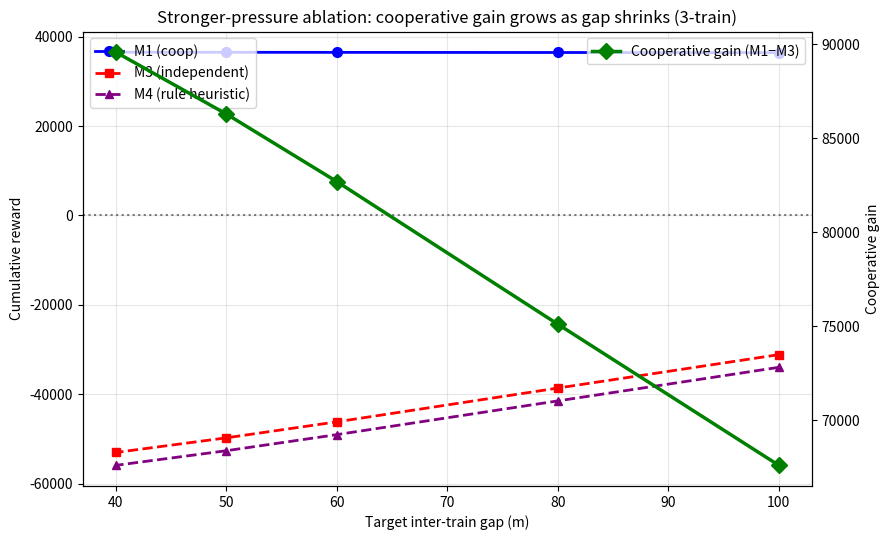
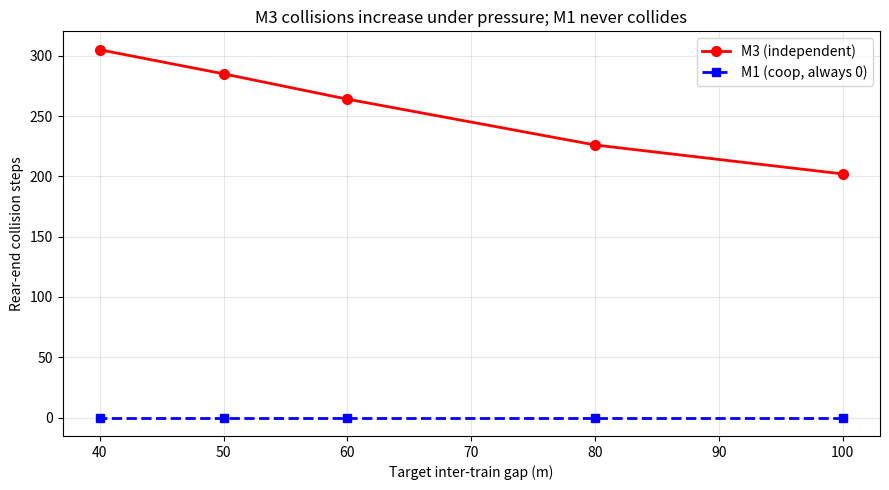

The script that saved these images, in order:
"""论文图：更强压力场景消融（target_gap 100→40m，协同增量随压力增大）。

数据来自 sweep_pressure_gap.py 的结果（M1 100m训练，评估不同 target_gap）。
输出：outputs/figures/fig_pressure_ablation.png
"""
import os
import numpy as np
import matplotlib
matplotlib.use('Agg')
import matplotlib.pyplot as plt

# 压力消融数据（sweep_pressure_gap.py 实测）
GAPS = [100.0, 80.0, 60.0, 50.0, 40.0]
M1_REWARD = [36446, 36477, 36507, 36524, 36542]
M3_REWARD = [-31151, -38630, -46191, -49772, -53046]
M3_COLL = [202, 226, 264, 285, 305]
M4_REWARD = [-33991, -41504, -49054, -52655, -55924]
COOP_GAIN = [m1 - m3 for m1, m3 in zip(M1_REWARD, M3_REWARD)]

os.makedirs('outputs/figures', exist_ok=True)

# 图1：reward vs target_gap（双轴：M1/M3/M4 reward + 协同增量）
fig, ax1 = plt.subplots(figsize=(9, 5.5))
ax1.plot(GAPS, M1_REWARD, 'o-', color='blue', linewidth=2, markersize=7, label='M1 (coop)')
ax1.plot(GAPS, M3_REWARD, 's--', color='red', linewidth=2, markersize=6, label='M3 (independent)')
ax1.plot(GAPS, M4_REWARD, '^--', color='purple', linewidth=2, markersize=6, label='M4 (rule heuristic)')
ax1.axhline(y=0, color='k', linestyle=':', alpha=0.5)
ax1.set_xlabel('Target inter-train gap (m)')
ax1.set_ylabel('Cumulative reward')
ax1.legend(loc='upper left')
ax1.grid(alpha=0.3)

# 协同增量（右轴）
ax2 = ax1.twinx()
ax2.plot(GAPS, COOP_GAIN, 'D-', color='green', linewidth=2.5, markersize=8,
         label='Cooperative gain (M1−M3)')
ax2.set_ylabel('Cooperative gain')
ax2.legend(loc='upper right')

plt.title('Stronger-pressure ablation: cooperative gain grows as gap shrinks (3-train)')
fig.tight_layout()
fig.savefig('outputs/figures/fig_pressure_ablation.png', dpi=150)
plt.close()
print('已生成 outputs/figures/fig_pressure_ablation.png')

# 图2：M3 追尾步数 vs target_gap
plt.figure(figsize=(9, 5))
plt.plot(GAPS, M3_COLL, 'o-', color='red', linewidth=2, markersize=7, label='M3 (independent)')
plt.plot(GAPS, [0]*len(GAPS), 's--', color='blue', linewidth=2, markersize=6, label='M1 (coop, always 0)')
plt.xlabel('Target inter-train gap (m)')
plt.ylabel('Rear-end collision steps')
plt.title('M3 collisions increase under pressure; M1 never collides')
plt.legend()
plt.grid(alpha=0.3)
plt.tight_layout()
plt.savefig('outputs/figures/fig_pressure_collision.png', dpi=150)
plt.close()
print('已生成 outputs/figures/fig_pressure_collision.png')
